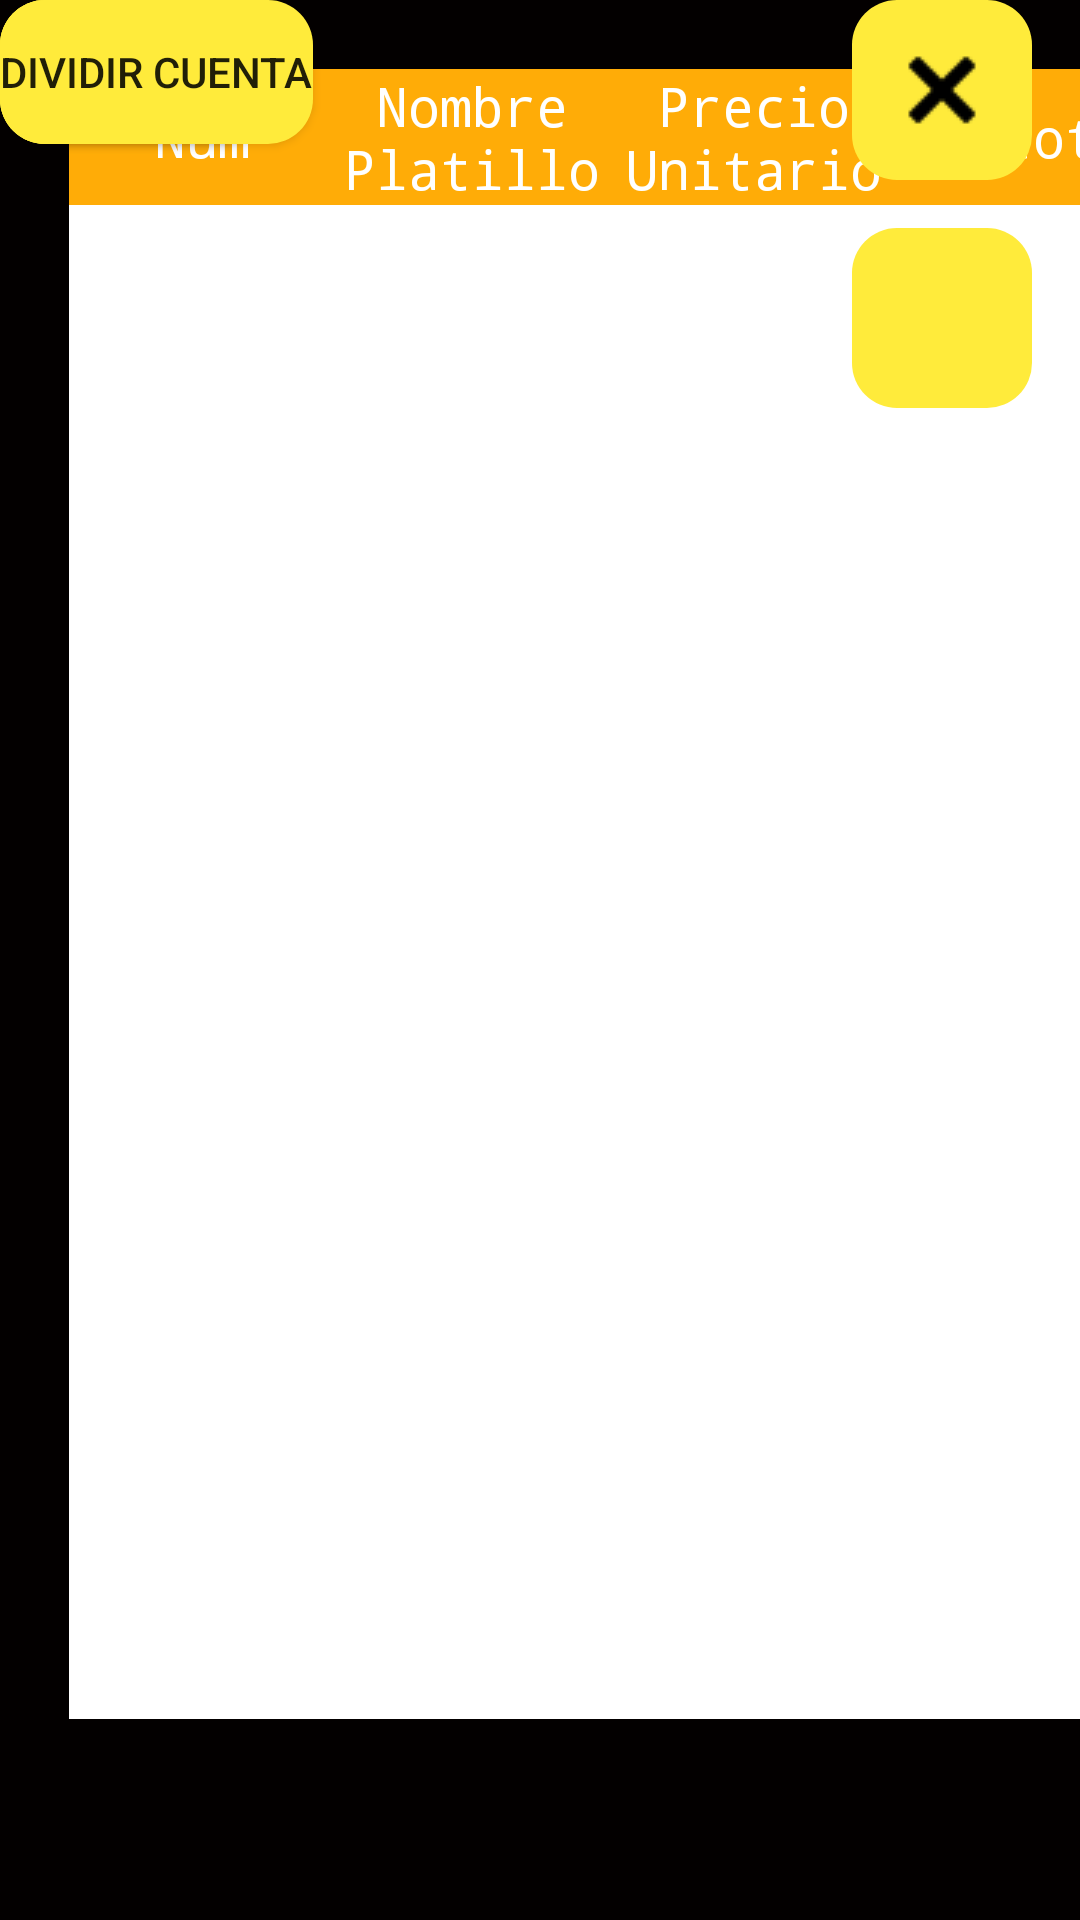

Here is an Android app screen rendered from its layout file. Give the layout XML and the strings, colors and styles it references.
<!-- AndroidManifest.xml: application theme AppTheme -->
<!-- res/layout/activity_cuentatotal.xml -->
<?xml version="1.0" encoding="utf-8"?>
<androidx.constraintlayout.widget.ConstraintLayout xmlns:android="http://schemas.android.com/apk/res/android"
    xmlns:app="http://schemas.android.com/apk/res-auto"
    xmlns:tools="http://schemas.android.com/tools"
    android:layout_width="match_parent"
    android:layout_height="match_parent"
    android:background="#030000"
    tools:context=".pcuentatotal.cuentatotal">

    <TableLayout
        android:layout_width="366dp"
        android:layout_height="550dp"
        android:layout_marginStart="23dp"
        android:layout_marginLeft="23dp"
        android:layout_marginTop="23dp"
        android:background="#FFFFFF"
        android:visibility="visible"
        app:layout_constraintStart_toStartOf="parent"
        app:layout_constraintTop_toTopOf="parent">

        <TableRow
            android:layout_width="match_parent"
            android:layout_height="31dp">

            <LinearLayout
                android:layout_width="match_parent"
                android:layout_height="match_parent"
                android:orientation="horizontal">

                <TextView
                    android:id="@+id/textCant"
                    android:layout_width="89dp"
                    android:layout_height="match_parent"
                    android:layout_weight="1"
                    android:background="#FFAC07"
                    android:editable="false"
                    android:gravity="center_horizontal|center_vertical"
                    android:text="Núm"
                    android:textColor="#FFFFFF"
                    android:textColorLink="#FFFFFF"
                    android:textSize="18sp"
                    android:typeface="monospace"
                    android:verticalScrollbarPosition="defaultPosition"
                    app:fontFamily="monospace" />

                <TextView
                    android:id="@+id/textNomPla"
                    android:layout_width="91dp"
                    android:layout_height="match_parent"
                    android:layout_weight="1"
                    android:background="#FFAC07"
                    android:editable="false"
                    android:gravity="center_horizontal|center_vertical"
                    android:text="Nombre Platillo"
                    android:textColor="#FFFFFF"
                    android:textColorLink="#FFFFFF"
                    android:textSize="18sp"
                    android:typeface="monospace"
                    android:verticalScrollbarPosition="defaultPosition"
                    app:fontFamily="monospace" />

                <TextView
                    android:id="@+id/textPunit"
                    android:layout_width="97dp"
                    android:layout_height="match_parent"
                    android:layout_weight="1"
                    android:background="#FFAC07"
                    android:editable="false"
                    android:gravity="center_horizontal|center_vertical"
                    android:text="Precio Unitario"
                    android:textColor="#FFFFFF"
                    android:textColorLink="#FFFFFF"
                    android:textSize="18sp"
                    android:typeface="monospace"
                    android:verticalScrollbarPosition="defaultPosition"
                    app:fontFamily="monospace" />

                <TextView
                    android:id="@+id/textSt"
                    android:layout_width="89dp"
                    android:layout_height="match_parent"
                    android:layout_weight="1"
                    android:background="#FFAC07"
                    android:editable="false"
                    android:gravity="center_horizontal|center_vertical"
                    android:text="Subtotal"
                    android:textColor="#FFFFFF"
                    android:textColorLink="#FFFFFF"
                    android:textSize="18sp"
                    android:typeface="monospace"
                    android:verticalScrollbarPosition="defaultPosition"
                    app:fontFamily="monospace" />

            </LinearLayout>
        </TableRow>

        <TableRow
            android:layout_width="match_parent"
            android:layout_height="match_parent" />

        <TableRow
            android:layout_width="match_parent"
            android:layout_height="match_parent" />

        <TableRow
            android:layout_width="match_parent"
            android:layout_height="13dp" />
    </TableLayout>

    <Button
        android:id="@+id/btnpagar"
        android:layout_width="wrap_content"
        android:layout_height="wrap_content"
        android:background="@drawable/btn_redondo"
        android:text="Pagar"
        tools:layout_editor_absoluteX="214dp"
        tools:layout_editor_absoluteY="599dp" />

    <Button
        android:id="@+id/btncancelar"
        android:layout_width="wrap_content"
        android:layout_height="wrap_content"
        android:background="@drawable/btn_redondo"
        android:text="@string/btnCancelar"
        tools:layout_editor_absoluteX="155dp"
        tools:layout_editor_absoluteY="667dp" />

    <Button
        android:id="@+id/btndividirC"
        android:layout_width="wrap_content"
        android:layout_height="wrap_content"
        android:background="@drawable/btn_redondo"
        android:text="Dividir Cuenta"
        tools:layout_editor_absoluteX="54dp"
        tools:layout_editor_absoluteY="599dp" />

    <ImageButton
        android:id="@+id/btnAgregarP2"
        android:layout_width="60dp"
        android:layout_height="60dp"
        android:layout_marginEnd="16dp"
        android:layout_marginRight="16dp"
        android:background="@drawable/btn_redondo"
        android:contentDescription="@string/btnAgregarB"
        android:onClick="Agregar"
        app:layout_constraintEnd_toEndOf="parent"
        app:srcCompat="@drawable/agregar"
        tools:layout_editor_absoluteY="579dp"
        tools:srcCompat="@drawable/regresar" />

    <ImageButton
        android:id="@+id/btnAgregarP6"
        android:layout_width="60dp"
        android:layout_height="60dp"
        android:layout_marginTop="16dp"
        android:layout_marginEnd="16dp"
        android:layout_marginRight="16dp"
        android:background="@drawable/btn_redondo"
        android:contentDescription="@string/btnAgregarB"
        android:onClick="Agregar"
        app:layout_constraintEnd_toEndOf="parent"
        app:layout_constraintTop_toBottomOf="@+id/btnAgregarP2"
        tools:srcCompat="@drawable/inicio" />

    <ImageButton
        android:id="@+id/btnAgregarP3"
        android:layout_width="60dp"
        android:layout_height="60dp"
        android:layout_marginEnd="16dp"
        android:layout_marginRight="16dp"
        android:layout_marginBottom="16dp"
        android:background="@drawable/btn_redondo"
        android:contentDescription="@string/btnAgregarB"
        android:onClick="Agregar"
        app:layout_constraintBottom_toTopOf="@+id/btnAgregarP2"
        app:layout_constraintEnd_toEndOf="parent"
        tools:srcCompat="@drawable/eliminar" />

    <ImageButton
        android:id="@+id/btnAgregar"
        android:layout_width="60dp"
        android:layout_height="60dp"
        android:layout_marginEnd="16dp"
        android:layout_marginRight="16dp"
        android:layout_marginBottom="16dp"
        android:background="@drawable/btn_redondo"
        android:contentDescription="@string/btnAgregarB"
        android:onClick="Agregar"
        android:src="@drawable/agregar"
        app:layout_constraintBottom_toTopOf="@+id/btnAgregarP3"
        app:layout_constraintEnd_toEndOf="parent" />

</androidx.constraintlayout.widget.ConstraintLayout>
<!-- resources referenced by this layout -->
<resources>
  <!-- drawable agregar: png bitmap (drawable, 482 bytes) -->
  <!-- drawable btn_redondo (drawable-v24) -->
  <?xml version="1.0" encoding="utf-8"?>
  <shape xmlns:android="http://schemas.android.com/apk/res/android">
      <solid android:color="#FFEB3B"></solid>
      <corners android:radius="15dp"></corners>
      
  
  
  </shape>
  <!-- drawable eliminar: png bitmap (drawable, 533 bytes) -->
  <!-- drawable regresar: png bitmap (drawable, 451 bytes) -->
  <string name="btnAgregarB">Agregar</string>
  <string name="btnCancelar">Cancelar</string>
  <style name="AppTheme" parent="Theme.AppCompat.Light.NoActionBar">
          
          <item name="colorPrimary">@color/colorPrimary</item>
          <item name="colorPrimaryDark">@color/colorPrimaryDark</item>
          <item name="colorAccent">@color/colorAccent</item>
      </style>
  <color name="colorPrimary">#FFFFFF</color>
  <color name="colorPrimaryDark">#00574B</color>
  <color name="colorAccent">#000000</color>
</resources>
